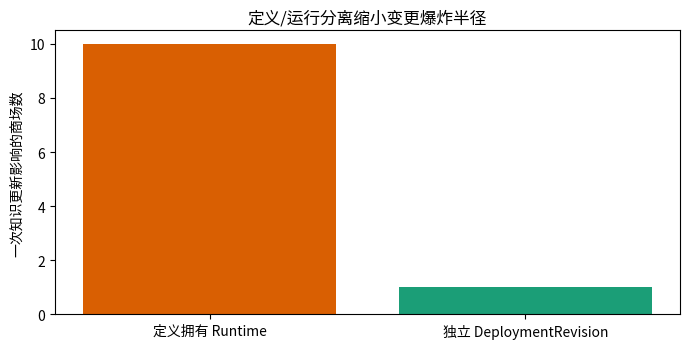

The matplotlib source for this figure:
from dataclasses import dataclass, field, replace
from hashlib import sha256
import json
import numpy as np
import matplotlib.pyplot as plt
from matplotlib import font_manager

font_path = "/usr/share/fonts/opentype/noto/NotoSansCJK-Regular.ttc"
font_manager.fontManager.addfont(font_path)
font_name = font_manager.FontProperties(fname=font_path).get_name()
plt.rcParams["font.family"] = font_name
plt.rcParams["axes.unicode_minus"] = False
rng = np.random.default_rng(202608)
def canonical_digest(payload):
    canonical = json.dumps(payload, sort_keys=True, separators=(",", ":"), ensure_ascii=False)
    return "sha256:" + sha256(canonical.encode()).hexdigest()
@dataclass(frozen=True)
class DigitalEmployeeDefinition:
    employee_id: str
    definition_version: int
    contract_digest: str
    blueprint_digest: str
    publish_scope: tuple

@dataclass
class Deployment:
    deployment_id: str
    employee_id: str
    environment: str
    state: str

employee = DigitalEmployeeDefinition("contract-reviewer", 1, "sha256:contract", "sha256:blueprint", ("shanghai", "beijing"))
sh = Deployment("dep-sh", employee.employee_id, "shanghai-prod", "active")
bj = Deployment("dep-bj", employee.employee_id, "beijing-prod", "suspended")
print(employee)
print("部署状态：", [(d.environment, d.state) for d in [sh, bj]])
assert employee.employee_id == sh.employee_id == bj.employee_id and sh.state != bj.state

@dataclass
class BadEmployee:
    employee_id: str
    runtime_state: str
bad = BadEmployee("contract-reviewer", "active")
requested = {"shanghai": "active", "beijing": "suspended"}
print("错误模型只能存一个 runtime_state：", bad.runtime_state)
print("实际需要的环境状态：", requested)
assert len(set(requested.values())) > 1
print("结论：多部署需求迫使运行生命周期离开定义对象。")

@dataclass(frozen=True)
class RuntimeClosure:
    deployment_id: str
    knowledge_digest: str
    policy_digest: str

sh_v1 = RuntimeClosure(sh.deployment_id, "sha256:kb-sh-v1", "sha256:policy-sh")
sh_v2 = replace(sh_v1, knowledge_digest="sha256:kb-sh-v2")
bj_v1 = RuntimeClosure(bj.deployment_id, "sha256:kb-bj-v1", "sha256:policy-bj")
print("定义版本仍为：", employee.definition_version)
print("上海知识：", sh_v1.knowledge_digest, "->", sh_v2.knowledge_digest)
print("北京知识：", bj_v1.knowledge_digest)
assert employee.definition_version == 1 and bj_v1.knowledge_digest != sh_v2.knowledge_digest

malls = [f"mall-{i}" for i in range(10)]
definition_coupled = len(malls)
deployment_scoped = 1
fig, ax = plt.subplots(figsize=(7, 3.6))
ax.bar(["定义拥有 Runtime", "独立 DeploymentRevision"], [definition_coupled, deployment_scoped], color=["#d95f02", "#1b9e77"])
ax.set_ylabel("一次知识更新影响的商场数"); ax.set_title("定义/运行分离缩小变更爆炸半径")
plt.tight_layout(); plt.show()
print("员工身份稳定，运行调整按环境发生。")
